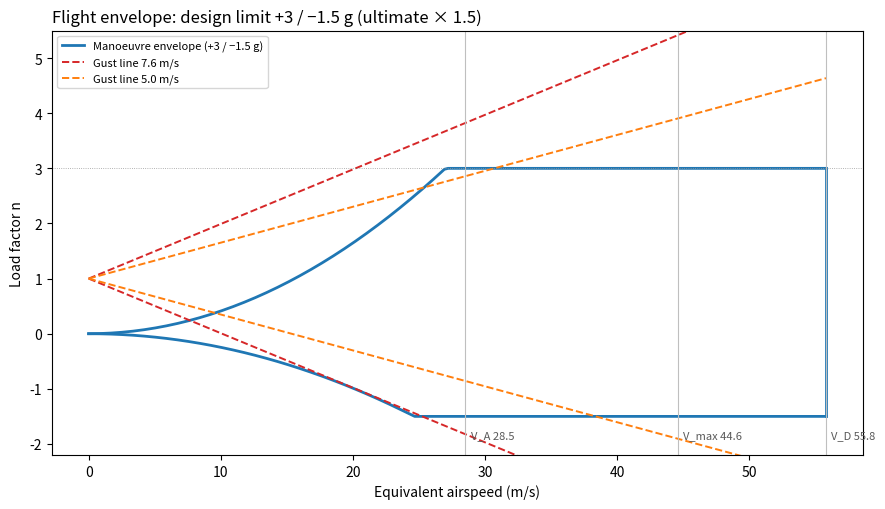
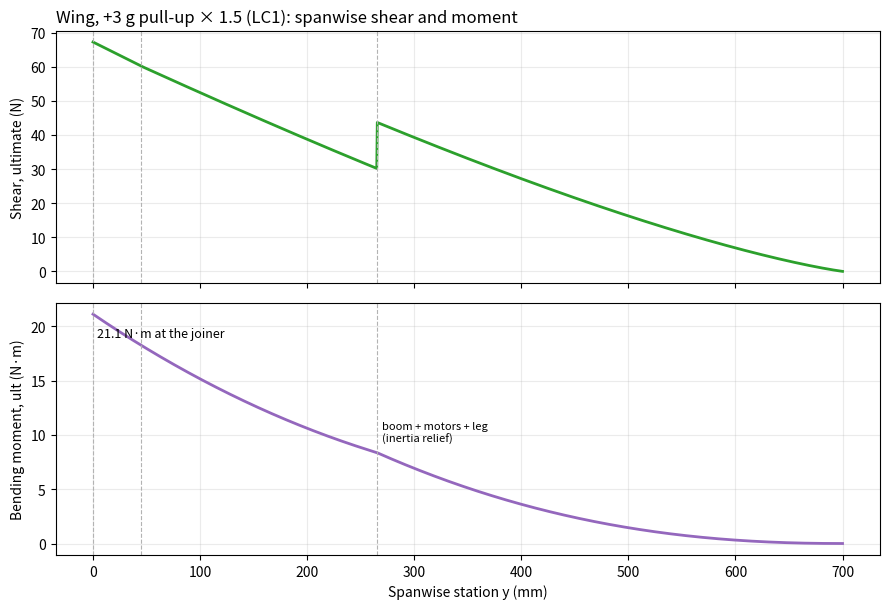
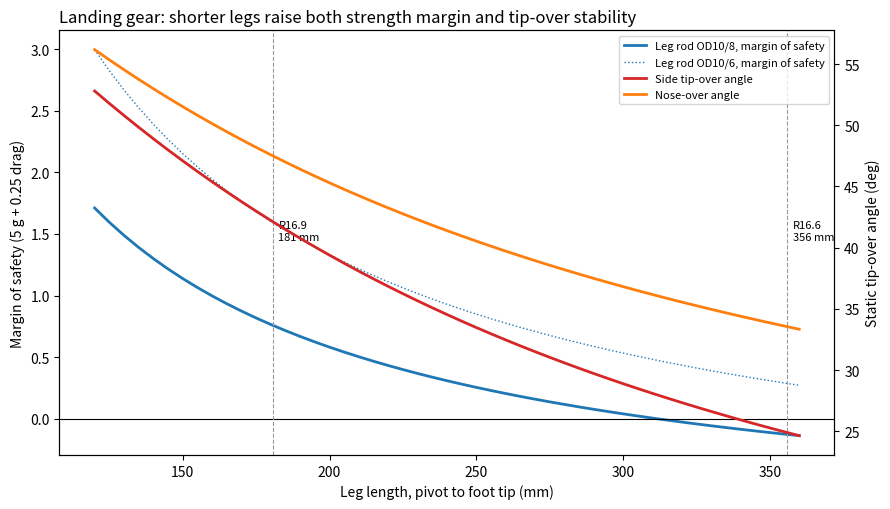
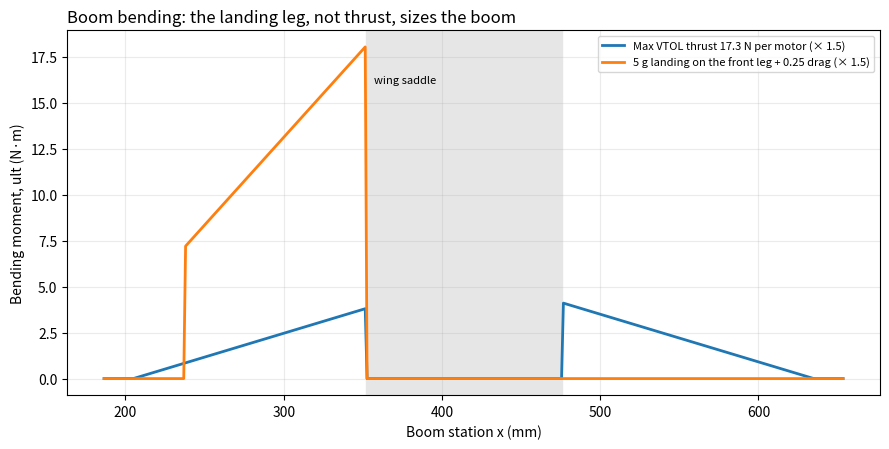
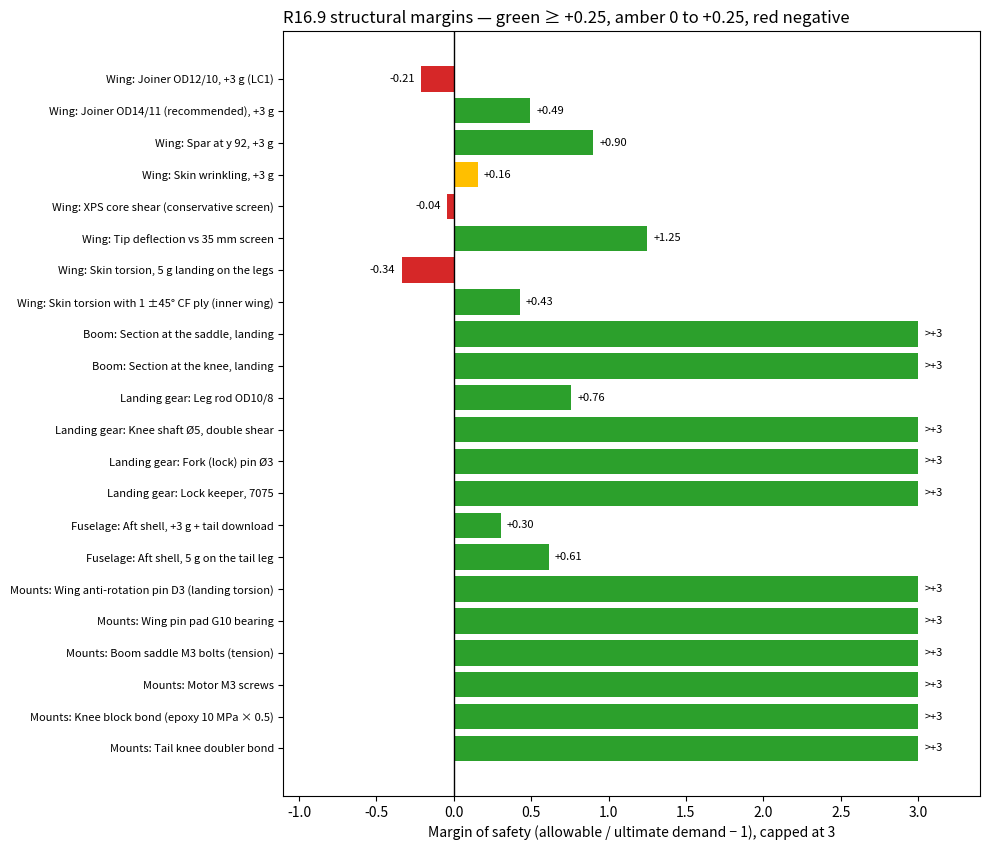
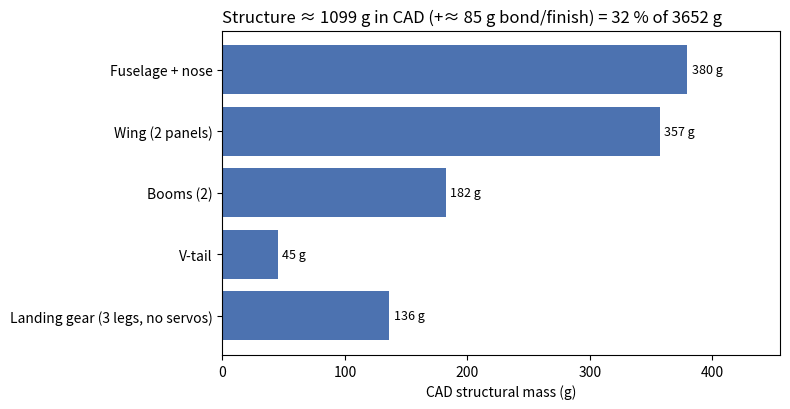

Recreate these plots in Python, in order.
"""RescU R16.9 structures screen for the final design presentation.

Analytical screen (beam theory, thin-wall sections, joint hand calcs) on the repo load basis:
+3 / -1.5 g limit, ultimate = 1.5 x limit, 5 g hard landing. Allowables are the preliminary repo values
(GFRP 150/100/30 MPa, CFRP tube 300 MPa, each x 0.7; XPS shear 0.25 x 0.7). Wing stresses and deflections are
calibrated to the R16.5 screen, which itself is calibrated to the R15 SOLIDWORKS LC1 FEA (beam model scaled
by the ratio of section loads). Nothing here is a flight release; coupon tests and FEA close the margins.
Writes out/results.json and out/fig*.png.
"""
import json, math, os
import numpy as np
import matplotlib
matplotlib.use('Agg')
import matplotlib.pyplot as plt

OUT = 'out'; os.makedirs(OUT, exist_ok=True)
g = 9.81
# ---------------- configuration (R16.9) ----------------
M = 3.652            # kg, R16.8 (3723 g) - 71 g for the shorter legs
CG_X = 421.0         # mm, gear deployed
NP_X, MAC = 431.0, 135.1   # rough NP for the 35 mm aft wing (Aero to confirm)
M_R165 = 3.768       # mass of the R16.5 screen the wing results are calibrated to
# wing half: root y 45, tip y 700; chord 160 -> 100.6 (CAD)
Y_ROOT, Y_TIP, C_ROOT, C_TIP = 45.0, 700.0, 160.2, 100.6
Y_BOOM = 265.0
M_WING_HALF = 0.1785 # kg structure per panel
M_BOOM_SIDE = 0.0958 + 0.104 + 0.052 + 0.0548   # boom + 2 motors + 2 props + front gear module, kg
# allowables (MPa), knockdown 0.7 already applied where the repo does
ALW = dict(cfrp_tube=210.0, gfrp_t=105.0, gfrp_c=70.0, gfrp_s=21.0, xps_s=0.175, al7075=503.0, steel_shear=300.0,
           g10_bear=150.0, cf_bear=200.0)
UPD = {}

def ms(allow, demand): return allow / demand - 1.0

# ---------------- 1. V-n / load basis ----------------
V_A, V_C, V_MAX, V_D = 28.5, 20.0, 44.6, 55.8
k_gust = 1.92 / (20.0 * 7.6) * (M_R165 / M)          # Pratt slope calibrated to the R16.5 LC3 (n 2.92 at 20 m/s, 7.6 m/s)
def n_gust(V, U): return 1 + k_gust * V * U
rho, CLmax, S = 1.225, 1.3, 2 * (C_ROOT + C_TIP) / 2 * (Y_TIP - Y_ROOT) * 1e-6 + 0.090 * 0.16
V = np.linspace(0, V_D, 200)
n_stall = 0.5 * rho * V ** 2 * S * CLmax / (M * g)
fig, ax = plt.subplots(figsize=(9, 5.2))
ax.plot(V, np.minimum(n_stall, 3), color='#1f77b4', lw=2, label='Manoeuvre envelope (+3 / −1.5 g)')
ax.plot(V, np.maximum(-n_stall * 0.6, -1.5), color='#1f77b4', lw=2)
ax.plot([V_D, V_D], [-1.5, 3], color='#1f77b4', lw=2)
for U, c in [(7.6, '#d62728'), (5.0, '#ff7f0e')]:
    ax.plot(V, n_gust(V, U), '--', color=c, lw=1.4, label=f'Gust line {U} m/s')
    ax.plot(V, 2 - n_gust(V, U), '--', color=c, lw=1.4)
for v, lab in [(V_A, 'V_A 28.5'), (V_MAX, 'V_max 44.6'), (V_D, 'V_D 55.8')]:
    ax.axvline(v, color='0.75', lw=0.8); ax.text(v + 0.4, -1.9, lab, fontsize=8, color='0.35')
ax.axhline(3, color='0.6', lw=0.6, ls=':'); ax.set_xlabel('Equivalent airspeed (m/s)'); ax.set_ylabel('Load factor n')
ax.set_ylim(-2.2, 5.5); ax.set_title('Flight envelope: design limit +3 / −1.5 g (ultimate × 1.5)', loc='left')
ax.legend(loc='upper left', fontsize=8); fig.tight_layout(); fig.savefig(f'{OUT}/fig1_vn.png', dpi=160); plt.close(fig)
UPD['gust'] = {'n_cruise_7p6': n_gust(V_C, 7.6), 'n_vmax_5': n_gust(V_MAX, 5.0), 'n_vmax_7p6': n_gust(V_MAX, 7.6)}

# ---------------- 2. wing spanwise loads (Schrenk, inertia relief) ----------------
y = np.linspace(0, Y_TIP, 1401)
def chord(yy): return np.where(yy < Y_ROOT, C_ROOT, C_ROOT + (C_TIP - C_ROOT) * (yy - Y_ROOT) / (Y_TIP - Y_ROOT))
def wing_loads(n, mass, ell=True):
    c = chord(y); b2 = Y_TIP
    ell_ = np.sqrt(np.clip(1 - (y / b2) ** 2, 0, None))
    area = np.trapezoid(c, y)
    w = 0.5 * (c / area + ell_ * 4 / (math.pi * b2))                 # Schrenk shape, integrates to 1 over the half span
    w = w / np.trapezoid(w, y)
    L_half = 1.1 * n * mass * g / 2                                    # 1.1 = tail download allowance
    lift = w * L_half
    m_w = M_WING_HALF * (c * (y >= Y_ROOT)) / np.trapezoid(c * (y >= Y_ROOT), y)
    q = lift - n * g * m_w                                             # N/mm
    V_ = np.array([np.trapezoid(q[i:], y[i:]) for i in range(len(y))])
    V_ -= n * g * M_BOOM_SIDE * (y <= Y_BOOM)
    Mb = np.array([np.trapezoid(V_[i:], y[i:]) for i in range(len(y))]) / 1000  # N.m
    return V_, Mb
V1, M1 = wing_loads(3.0, M)
V0, M0 = wing_loads(3.0, M_R165)
iy = lambda yy: int(np.argmin(abs(y - yy)))
ratio_root = M1[iy(0)] / M0[iy(0)]
ratio_92 = M1[iy(92)] / M0[iy(92)]
I_j = math.pi * (12 ** 4 - 10 ** 4) / 64
sig_joiner_lc1 = 1.5 * M1[iy(0)] * 1000 * 6 / I_j
UPD['wing'] = {'M_root_y45_limit_Nm': M1[iy(45)], 'M_centre_limit_Nm': M1[iy(0)], 'ratio_vs_R16_5': ratio_root,
               'joiner_OD12_10_ult_MPa_beam': sig_joiner_lc1}
fig, axs = plt.subplots(2, 1, figsize=(9, 6.2), sharex=True)
axs[0].plot(y, 1.5 * V1, color='#2ca02c', lw=2); axs[0].set_ylabel('Shear, ultimate (N)')
axs[1].plot(y, 1.5 * M1, color='#9467bd', lw=2); axs[1].set_ylabel('Bending moment, ult (N·m)')
for a in axs:
    for yy, lab in [(0, 'joiner centre'), (45, 'wing root'), (Y_BOOM, 'boom / saddle')]:
        a.axvline(yy, color='0.7', lw=0.8, ls='--')
    a.grid(alpha=0.25)
axs[1].text(4, 1.5 * M1[0] * 0.9, f'{1.5 * M1[0]:.1f} N·m at the joiner', fontsize=9)
axs[1].text(Y_BOOM + 5, 1.5 * M1[iy(Y_BOOM)] + 1, 'boom + motors + leg\n(inertia relief)', fontsize=8)
axs[1].set_xlabel('Spanwise station y (mm)')
axs[0].set_title('Wing, +3 g pull-up × 1.5 (LC1): spanwise shear and moment', loc='left')
fig.tight_layout(); fig.savefig(f'{OUT}/fig2_wing_loads.png', dpi=160); plt.close(fig)

# calibrated wing results (R16.5 screen values × load ratio)
R165 = {'tip_defl_lc1_mm': 16.2, 'joiner_lc1_MPa': 278.0, 'joiner_lc3b_MPa': 354.0, 'spar_y92_MPa': 115.0,
        'skin_wrinkle_MPa': 30.8, 'skin_shear_lc7_MPa': 12.4, 'xps_shear_MPa': 0.19, 'fus_aft_MPa': 12.9, 'twist_deg': 0.77}
wing = {
    'tip_deflection_LC1_mm': R165['tip_defl_lc1_mm'] * ratio_root,
    'joiner_OD12_10_LC1_MPa': R165['joiner_lc1_MPa'] * ratio_root,
    'joiner_OD14_11_LC1_MPa': R165['joiner_lc1_MPa'] * ratio_root * (I_j / 6) / (math.pi * (14 ** 4 - 11 ** 4) / 64 / 7),
    'spar_y92_MPa': R165['spar_y92_MPa'] * ratio_92,
    'skin_wrinkling_MPa': R165['skin_wrinkle_MPa'] * ratio_root,
    'xps_core_shear_MPa': R165['xps_shear_MPa'] * ratio_root,
}

# ---------------- 3. landing gear (R16.9 short legs) ----------------
L_leg, rake = 180.6, math.radians(10)
xf, xt = 207.0, 946.7         # foot contact x (front feet moved 35 mm aft with the booms), tail foot
yf = 265.0
z_ground, cg_z = -206.0, -10.0
W = M * g
tail_share = (CG_X - xf) / (xt - xf); front_share = (1 - tail_share) / 2
def gear_loads(L):
    Nf = 5 * W * front_share; D = 0.25 * Nf
    Mcw = (Nf * (L - 8) * math.sin(rake) + D * (L - 8) * math.cos(rake)) / 1000
    N1 = W * front_share
    Mccw = max(0.8 * N1 * (L - 8) * math.cos(rake) - N1 * (L - 8) * math.sin(rake), D * (L - 8) * math.cos(rake) / 1000 * 1000 - Nf * (L - 8) * math.sin(rake)) / 1000
    return Nf, Mcw, Mccw
def tipover(L):
    h = cg_z - (-28 - (L - 8) * math.cos(rake) - 8)
    xfoot = 237 - (L - 8) * math.sin(rake)
    side = abs((xt - xfoot) * (yf - 0) - (xfoot - CG_X) * (0 - yf)) / math.hypot(xt - xfoot, yf)
    fwd = CG_X - xfoot
    return h, math.degrees(math.atan2(side, h)), math.degrees(math.atan2(fwd, h)), side / h, fwd / h
Nf, Mcw, Mccw = gear_loads(L_leg)
I8 = math.pi * (10 ** 4 - 8 ** 4) / 64; I6 = math.pi * (10 ** 4 - 6 ** 4) / 64
sig_rod = 1.5 * Mcw * 1000 * 5 / I8
F_heel = 1.5 * Mcw * 1000 / 9.3
F_lock = 1.5 * Mccw * 1000 / 7.66
h, tip_side, tip_fwd, mu_side, mu_fwd = tipover(L_leg)
gear = {'foot_share_front_each': front_share, 'foot_share_tail': tail_share, 'N_front_5g_limit_N': Nf,
        'knee_CW_limit_Nm': Mcw, 'knee_CCW_limit_Nm': Mccw, 'rod_OD10_8_ult_MPa': sig_rod, 'heel_stop_ult_N': F_heel,
        'shaft_tau_MPa': F_heel / (2 * math.pi * 2.5 ** 2), 'fork_pin_N': F_lock, 'fork_pin_tau_MPa': F_lock / (2 * math.pi * 1.5 ** 2),
        'keeper_MPa': (F_lock * 7.2 / 8) / (7 * 1.4 ** 2 / 6), 'cg_height_mm': h, 'tip_side_deg': tip_side, 'tip_fwd_deg': tip_fwd,
        'rollover_mu_side': mu_side, 'rollover_mu_fwd': mu_fwd}
# leg-length trade figure
Ls = np.linspace(120, 360, 49)
fig, ax1 = plt.subplots(figsize=(9, 5.2))
msr = [ms(ALW['cfrp_tube'], 1.5 * gear_loads(L)[1] * 1000 * 5 / I8) for L in Ls]
ms6 = [ms(ALW['cfrp_tube'], 1.5 * gear_loads(L)[1] * 1000 * 5 / I6) for L in Ls]
ax1.plot(Ls, msr, color='#1f77b4', lw=2, label='Leg rod OD10/8, margin of safety')
ax1.plot(Ls, ms6, color='#1f77b4', lw=1, ls=':', label='Leg rod OD10/6, margin of safety')
ax1.axhline(0, color='k', lw=0.8); ax1.set_ylabel('Margin of safety (5 g + 0.25 drag)'); ax1.set_xlabel('Leg length, pivot to foot tip (mm)')
ax2 = ax1.twinx()
ax2.plot(Ls, [tipover(L)[1] for L in Ls], color='#d62728', lw=2, label='Side tip-over angle')
ax2.plot(Ls, [tipover(L)[2] for L in Ls], color='#ff7f0e', lw=2, label='Nose-over angle')
ax2.set_ylabel('Static tip-over angle (deg)')
for L, lab in [(356, 'R16.6\n356 mm'), (L_leg, 'R16.9\n181 mm')]:
    ax1.axvline(L, color='0.6', ls='--', lw=0.8); ax1.text(L + 2, max(msr) * 0.85, lab, fontsize=8)
h1, l1 = ax1.get_legend_handles_labels(); h2, l2 = ax2.get_legend_handles_labels()
ax1.legend(h1 + h2, l1 + l2, fontsize=8, loc='upper right')
ax1.set_title('Landing gear: shorter legs raise both strength margin and tip-over stability', loc='left')
fig.tight_layout(); fig.savefig(f'{OUT}/fig4_gear_trade.png', dpi=160); plt.close(fig)

# ---------------- 4. wing torsion from the forward foot (landing) ----------------
x_ea = 362.0 + 35
T_land = Nf * (x_ea - xf) / 1000 + 0.25 * Nf * (4 - z_ground) / 1000
A_cell, t_skin = 0.66 * 146 * 11.5, 0.33
tau_skin = 1.5 * T_land * 1000 / (2 * A_cell * t_skin)
T_lc6 = 17.3 * (x_ea - (170 + 35)) / 1000
tor = {'T_landing_limit_Nm': T_land, 'skin_tau_ult_MPa': tau_skin, 'T_LC6_limit_Nm': T_lc6,
       'with_one_pm45_CF_ply_tau_MPa': 1.5 * T_land * 1000 / (2 * A_cell) / (0.2 + 0.33 * 4 / 20)}

# ---------------- 5. booms ----------------
def thin_rect_I(b, hh, t): return hh ** 3 * t / 6 + b * t * hh ** 2 / 2
T_max = 17.3
x_sad0, x_sad1 = 317 + 35, 441 + 35
xb = np.linspace(151.5 + 35, 618.5 + 35, 400)
def boom_M(case):
    Mx = np.zeros_like(xb)
    if case == 'thrust':
        for xm in (170 + 35, 600 + 35):
            arm = np.where(xm < x_sad0, np.clip(x_sad0 - xb, 0, None) * (xb < x_sad0) * (xb > xm) * 0 + np.where((xb > xm) & (xb < x_sad0), xb - xm, 0), 0) if False else None
        Mx = np.where(xb < x_sad0, T_max * np.clip(xb - (170 + 35), 0, None), 0) + np.where(xb > x_sad1, T_max * np.clip((600 + 35) - xb, 0, None), 0)
    else:   # 5 g landing on the front foot: vertical + drag at the foot, through the knee at x 237
        xk = 237.0
        Mx = np.where((xb > xk) & (xb < x_sad0), Nf * (xb - xf) / 1 + 0.25 * Nf * (-28 - z_ground), 0)
        Mx = np.where(xb <= xk, 0, Mx)
    return 1.5 * Mx / 1000
fig, ax = plt.subplots(figsize=(9, 4.6))
ax.plot(xb, boom_M('thrust'), lw=2, label='Max VTOL thrust 17.3 N per motor (× 1.5)')
ax.plot(xb, boom_M('landing'), lw=2, label='5 g landing on the front leg + 0.25 drag (× 1.5)')
ax.axvspan(x_sad0, x_sad1, color='0.9'); ax.text(x_sad0 + 5, ax.get_ylim()[1] * 0.85 if ax.get_ylim()[1] > 0 else 1, 'wing saddle', fontsize=8)
ax.set_xlabel('Boom station x (mm)'); ax.set_ylabel('Bending moment, ult (N·m)'); ax.grid(alpha=0.25); ax.legend(fontsize=8)
ax.set_title('Boom bending: the landing leg, not thrust, sizes the boom', loc='left')
fig.tight_layout(); fig.savefig(f'{OUT}/fig5_boom.png', dpi=160); plt.close(fig)
Mb_land = boom_M('landing').max(); Mb_thr = boom_M('thrust').max()
I_sad = thin_rect_I(26, 43, 0.8); I_knee = thin_rect_I(26, 23, 0.8)
M_knee_stn = 1.5 * Mcw
boom = {'M_saddle_front_ult_Nm': Mb_land, 'sigma_saddle_MPa': Mb_land * 1000 * 21.5 / I_sad,
        'M_thrust_ult_Nm': Mb_thr, 'sigma_knee_station_MPa': M_knee_stn * 1000 * 11.5 / I_knee,
        'saddle_bolt_tension_N': Mb_land * 1000 / 100 / 2}

# ---------------- 6. fuselage ----------------
Nt = 5 * W * tail_share
aft = [(141.4, 1130), (45.0, 1050), (43.8, 945), (100.0, 850)]
M600 = Nt * (xt - 600) / 1000 - sum(m / 1000 * g * 5 * (x - 600) / 1000 for m, x in aft)
fus = {'tail_foot_5g_N': Nt, 'M_x600_limit_Nm': M600, 'sigma_x600_ult_MPa': 1.5 * M600 * 1000 / (math.pi * 40.3 ** 2 * 0.33),
       'flight_aft_shell_MPa': R165['fus_aft_MPa'] * M / M_R165}

# ---------------- 7. mounts / joints ----------------
F_pin = 1.5 * T_land / 0.075            # wing torsion into the root via joiner + D3 pin, 75 mm apart
mounts = {
    'wing_antirotation_pin_D3_tau_MPa': F_pin / (math.pi * 1.5 ** 2),
    'wing_pin_pad_G10_bearing_MPa': F_pin / (3 * 4),
    'boom_saddle_3xM3_bolt_N': boom['saddle_bolt_tension_N'],
    'motor_4xM3_per_motor_N': 1.5 * T_max / 4,
    'knee_block_bond_shear_MPa': 1.5 * Mcw * 1000 / 30 / (2 * 28 * 15),
    'nose_joint_4xM3_shear_N': 1.5 * 5 * (0.1 * g) / 4,
    'tail_knee_doubler_bond_MPa': 1.5 * Nt / (2 * 45 * 12),
    'vtail_root_retention_screw_N': 1.5 * 10.1 * 0.08 / 0.012,
}

# ---------------- 8. margins summary ----------------
MS = [
    ('Wing', 'Joiner OD12/10, +3 g (LC1)', ms(ALW['cfrp_tube'], wing['joiner_OD12_10_LC1_MPa'])),
    ('Wing', 'Joiner OD14/11 (recommended), +3 g', ms(ALW['cfrp_tube'], wing['joiner_OD14_11_LC1_MPa'])),
    ('Wing', 'Spar at y 92, +3 g', ms(ALW['cfrp_tube'], wing['spar_y92_MPa'])),
    ('Wing', 'Skin wrinkling, +3 g', ms(34.2, wing['skin_wrinkling_MPa'])),
    ('Wing', 'XPS core shear (conservative screen)', ms(ALW['xps_s'], wing['xps_core_shear_MPa'])),
    ('Wing', 'Tip deflection vs 35 mm screen', ms(35.0, wing['tip_deflection_LC1_mm'])),
    ('Wing', 'Skin torsion, 5 g landing on the legs', ms(ALW['gfrp_s'], tau_skin)),
    ('Wing', 'Skin torsion with 1 ±45° CF ply (inner wing)', ms(56.0, tor['with_one_pm45_CF_ply_tau_MPa'])),
    ('Boom', 'Section at the saddle, landing', ms(ALW['cfrp_tube'] * 0.7, boom['sigma_saddle_MPa'])),
    ('Boom', 'Section at the knee, landing', ms(ALW['cfrp_tube'] * 0.7, boom['sigma_knee_station_MPa'])),
    ('Landing gear', 'Leg rod OD10/8', ms(ALW['cfrp_tube'], sig_rod)),
    ('Landing gear', 'Knee shaft Ø5, double shear', ms(ALW['steel_shear'], gear['shaft_tau_MPa'])),
    ('Landing gear', 'Fork (lock) pin Ø3', ms(ALW['steel_shear'], gear['fork_pin_tau_MPa'])),
    ('Landing gear', 'Lock keeper, 7075', ms(ALW['al7075'], gear['keeper_MPa'])),
    ('Fuselage', 'Aft shell, +3 g + tail download', ms(16.3, fus['flight_aft_shell_MPa'])),
    ('Fuselage', 'Aft shell, 5 g on the tail leg', ms(16.3, fus['sigma_x600_ult_MPa'])),
    ('Mounts', 'Wing anti-rotation pin D3 (landing torsion)', ms(ALW['steel_shear'], mounts['wing_antirotation_pin_D3_tau_MPa'])),
    ('Mounts', 'Wing pin pad G10 bearing', ms(ALW['g10_bear'], mounts['wing_pin_pad_G10_bearing_MPa'])),
    ('Mounts', 'Boom saddle M3 bolts (tension)', ms(2000 * 0.7, mounts['boom_saddle_3xM3_bolt_N'])),
    ('Mounts', 'Motor M3 screws', ms(2000 * 0.7, mounts['motor_4xM3_per_motor_N'])),
    ('Mounts', 'Knee block bond (epoxy 10 MPa × 0.5)', ms(5.0, mounts['knee_block_bond_shear_MPa'])),
    ('Mounts', 'Tail knee doubler bond', ms(5.0, mounts['tail_knee_doubler_bond_MPa'])),
]
fig, ax = plt.subplots(figsize=(10, 8.6))
labels = [f'{grp}: {lab}' for grp, lab, v in MS]
vals = [max(min(v, 3.0), -1.0) for grp, lab, v in MS]
cols = ['#2ca02c' if v >= 0.25 else '#ffbf00' if v >= 0 else '#d62728' for grp, lab, v in MS]
ax.barh(range(len(MS))[::-1], vals, color=cols)
for i, (grp, lab, v) in enumerate(MS):
    ax.text((min(v, 3.0) if v >= 0 else max(v, -1.0)) + (0.04 if v >= 0 else -0.04), len(MS) - 1 - i, f'{v:+.2f}' if v < 3 else f'>{3:+.0f}',
            va='center', ha='left' if v >= 0 else 'right', fontsize=8)
ax.set_yticks(range(len(MS))[::-1]); ax.set_yticklabels(labels, fontsize=8)
ax.axvline(0, color='k', lw=1); ax.set_xlim(-1.1, 3.4); ax.set_xlabel('Margin of safety (allowable / ultimate demand − 1), capped at 3')
ax.set_title('R16.9 structural margins — green ≥ +0.25, amber 0 to +0.25, red negative', loc='left')
fig.tight_layout(); fig.savefig(f'{OUT}/fig3_margins.png', dpi=160); plt.close(fig)

# ---------------- 9. structural mass ----------------
mass_parts = {'Fuselage + nose': 415 - 39.5 + 4, 'Wing (2 panels)': 357, 'Booms (2)': 188 - 5.8, 'V-tail': 45,
              'Landing gear (3 legs, no servos)': 158.6 - 28.5 + 5.6}
fig, ax = plt.subplots(figsize=(8, 4.2))
ks = list(mass_parts); vs = [mass_parts[k] for k in ks]
ax.barh(ks[::-1], vs[::-1], color='#4c72b0')
for i, v in enumerate(vs[::-1]): ax.text(v + 4, i, f'{v:.0f} g', va='center', fontsize=9)
ax.set_xlabel('CAD structural mass (g)'); ax.set_xlim(0, max(vs) * 1.2)
tot = sum(vs)
ax.set_title(f'Structure ≈ {tot:.0f} g in CAD (+≈ 85 g bond/finish) = {100 * (tot + 85) / (M * 1000):.0f} % of {M * 1000:.0f} g', loc='left')
fig.tight_layout(); fig.savefig(f'{OUT}/fig6_mass.png', dpi=160); plt.close(fig)

res = {'config': {'mass_kg': M, 'cg_x': CG_X, 'np_x_rough': NP_X, 'static_margin_pct': (NP_X - CG_X) / MAC * 100},
       'load_basis': UPD, 'wing': wing, 'wing_torsion_landing': tor, 'boom': boom, 'landing_gear': gear, 'fuselage': fus,
       'mounts': mounts, 'margins': [(a, b, round(c, 3)) for a, b, c in MS], 'structural_mass_g': mass_parts}
json.dump(res, open(f'{OUT}/results.json', 'w'), indent=1, default=float)
for a, b, c in MS: print(f'{a:13s} {b:48s} {c:+.2f}')
print(json.dumps({k: res[k] for k in ['config', 'load_basis', 'landing_gear', 'boom', 'fuselage', 'wing_torsion_landing']}, indent=1, default=lambda v: round(v, 2)))
